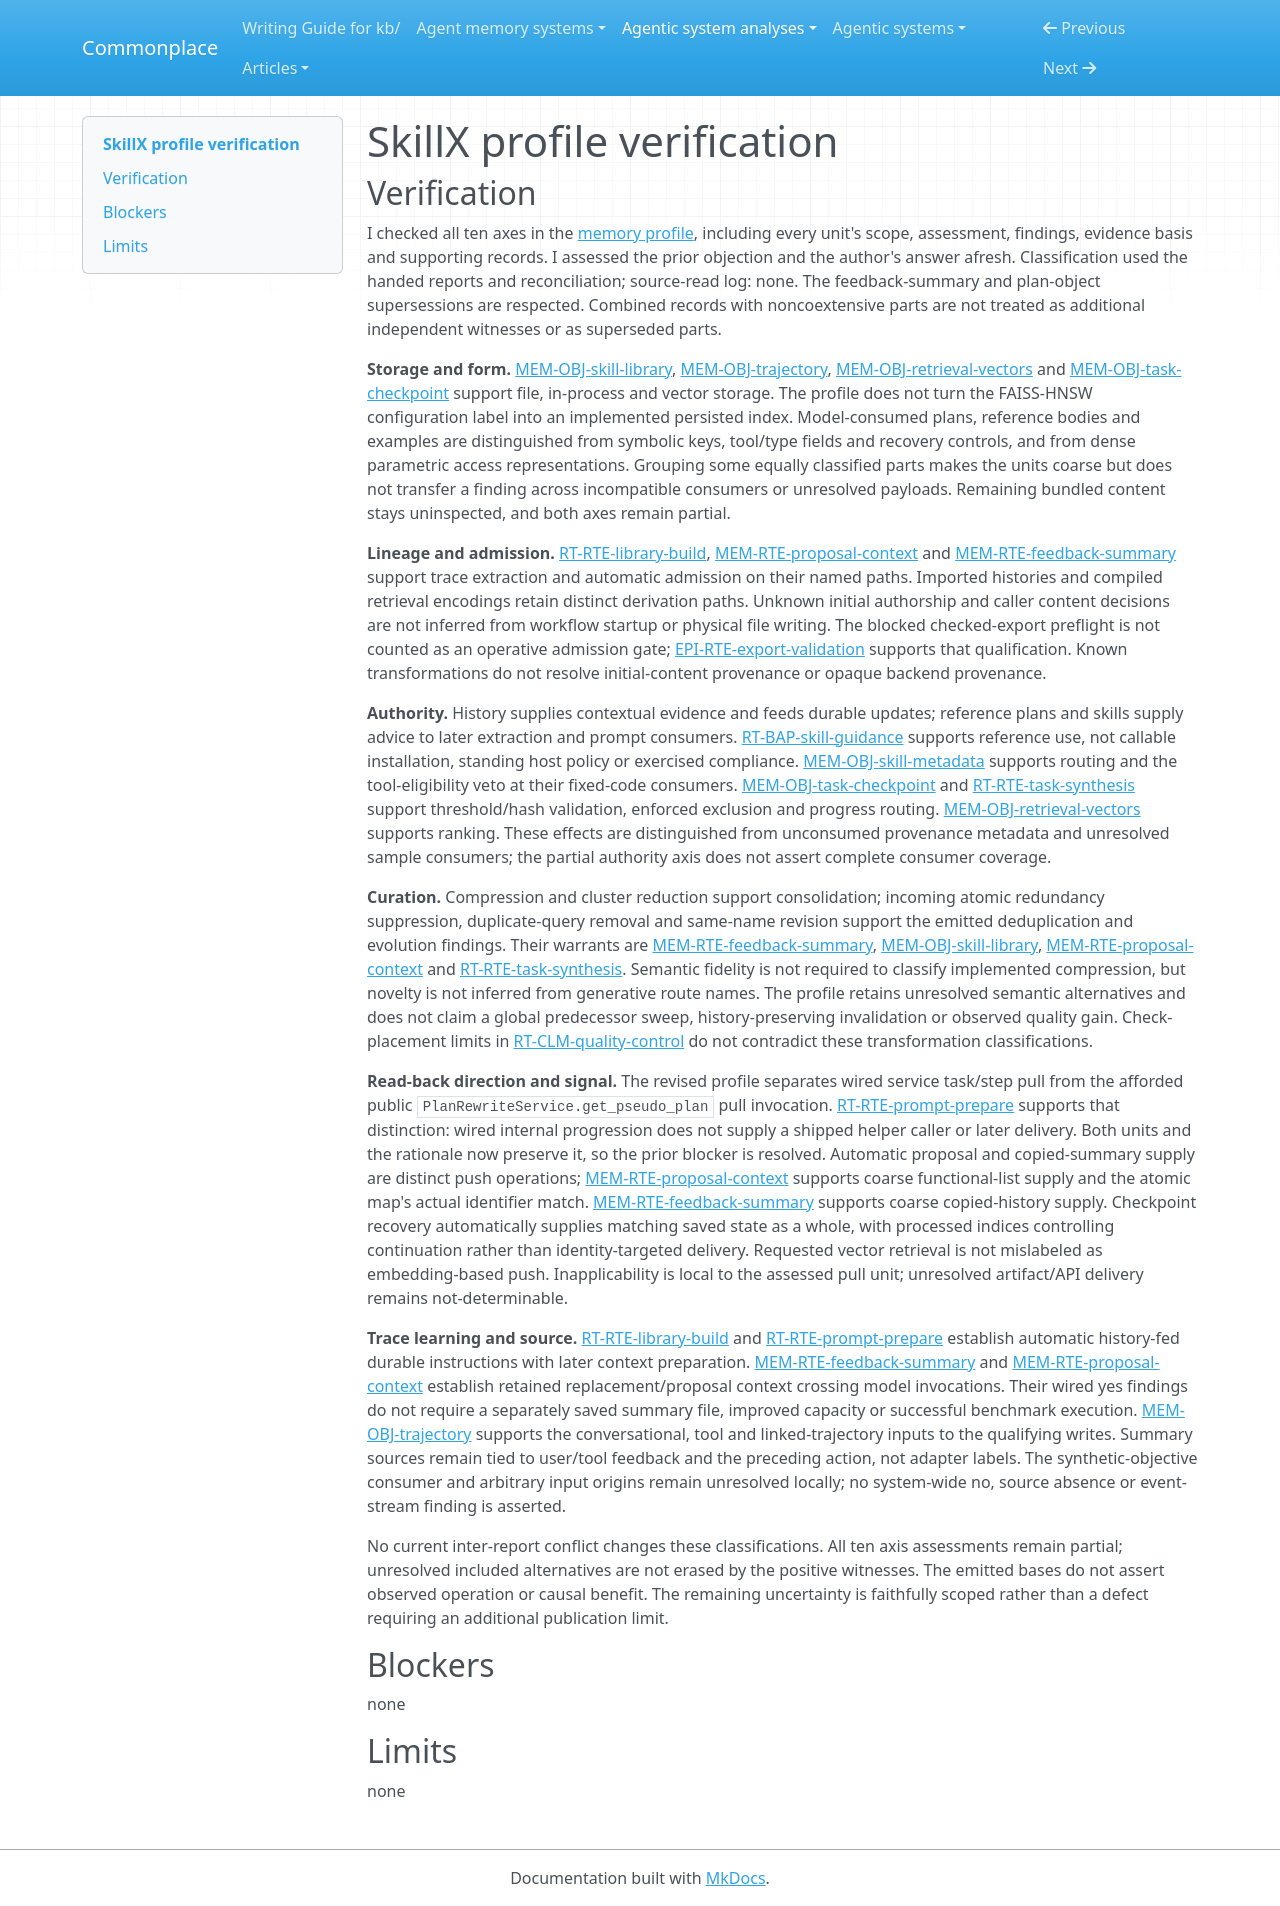

repository: zby/commonplace · page: agentic-system-analyses/retained/zjunlp--skillx/profile-verification/index.html · generator: mkdocs

---
type: agentic-system-analyses/types/agentic-system-verification.md
description: "Independent verification of SkillX's memory profile against the handed accepted records at the frozen commit."
run-id: AAS-2026-10-14-skillx-61e3fc8f9aa5-01
reviewed-boundary: b0047c848dbbcf019363d6d56eef8c558f69aefc
---

# SkillX profile verification

## Verification

I checked all ten axes in the [memory profile](memory-profile.md), including every unit's scope, assessment, findings, evidence basis and supporting records. I assessed the prior objection and the author's answer afresh. Classification used the handed reports and reconciliation; source-read log: none. The feedback-summary and plan-object supersessions are respected. Combined records with noncoextensive parts are not treated as additional independent witnesses or as superseded parts.

**Storage and form.** [MEM-OBJ-skill-library](memory.md#mem-obj-skill-library), [MEM-OBJ-trajectory](memory.md#mem-obj-trajectory), [MEM-OBJ-retrieval-vectors](memory.md#mem-obj-retrieval-vectors) and [MEM-OBJ-task-checkpoint](memory.md#mem-obj-task-checkpoint) support file, in-process and vector storage. The profile does not turn the FAISS-HNSW configuration label into an implemented persisted index. Model-consumed plans, reference bodies and examples are distinguished from symbolic keys, tool/type fields and recovery controls, and from dense parametric access representations. Grouping some equally classified parts makes the units coarse but does not transfer a finding across incompatible consumers or unresolved payloads. Remaining bundled content stays uninspected, and both axes remain partial.

**Lineage and admission.** [RT-RTE-library-build](runtime.md#rt-rte-library-build), [MEM-RTE-proposal-context](memory.md#mem-rte-proposal-context) and [MEM-RTE-feedback-summary](memory.md#mem-rte-feedback-summary) support trace extraction and automatic admission on their named paths. Imported histories and compiled retrieval encodings retain distinct derivation paths. Unknown initial authorship and caller content decisions are not inferred from workflow startup or physical file writing. The blocked checked-export preflight is not counted as an operative admission gate; [EPI-RTE-export-validation](epistemic.md#epi-rte-export-validation) supports that qualification. Known transformations do not resolve initial-content provenance or opaque backend provenance.

**Authority.** History supplies contextual evidence and feeds durable updates; reference plans and skills supply advice to later extraction and prompt consumers. [RT-BAP-skill-guidance](runtime.md#rt-bap-skill-guidance) supports reference use, not callable installation, standing host policy or exercised compliance. [MEM-OBJ-skill-metadata](memory.md#mem-obj-skill-metadata) supports routing and the tool-eligibility veto at their fixed-code consumers. [MEM-OBJ-task-checkpoint](memory.md#mem-obj-task-checkpoint) and [RT-RTE-task-synthesis](runtime.md#rt-rte-task-synthesis) support threshold/hash validation, enforced exclusion and progress routing. [MEM-OBJ-retrieval-vectors](memory.md#mem-obj-retrieval-vectors) supports ranking. These effects are distinguished from unconsumed provenance metadata and unresolved sample consumers; the partial authority axis does not assert complete consumer coverage.

**Curation.** Compression and cluster reduction support consolidation; incoming atomic redundancy suppression, duplicate-query removal and same-name revision support the emitted deduplication and evolution findings. Their warrants are [MEM-RTE-feedback-summary](memory.md#mem-rte-feedback-summary), [MEM-OBJ-skill-library](memory.md#mem-obj-skill-library), [MEM-RTE-proposal-context](memory.md#mem-rte-proposal-context) and [RT-RTE-task-synthesis](runtime.md#rt-rte-task-synthesis). Semantic fidelity is not required to classify implemented compression, but novelty is not inferred from generative route names. The profile retains unresolved semantic alternatives and does not claim a global predecessor sweep, history-preserving invalidation or observed quality gain. Check-placement limits in [RT-CLM-quality-control](runtime.md#rt-clm-quality-control) do not contradict these transformation classifications.

**Read-back direction and signal.** The revised profile separates wired service task/step pull from the afforded public `PlanRewriteService.get_pseudo_plan` pull invocation. [RT-RTE-prompt-prepare](runtime.md#rt-rte-prompt-prepare) supports that distinction: wired internal progression does not supply a shipped helper caller or later delivery. Both units and the rationale now preserve it, so the prior blocker is resolved. Automatic proposal and copied-summary supply are distinct push operations; [MEM-RTE-proposal-context](memory.md#mem-rte-proposal-context) supports coarse functional-list supply and the atomic map's actual identifier match. [MEM-RTE-feedback-summary](memory.md#mem-rte-feedback-summary) supports coarse copied-history supply. Checkpoint recovery automatically supplies matching saved state as a whole, with processed indices controlling continuation rather than identity-targeted delivery. Requested vector retrieval is not mislabeled as embedding-based push. Inapplicability is local to the assessed pull unit; unresolved artifact/API delivery remains not-determinable.

**Trace learning and source.** [RT-RTE-library-build](runtime.md#rt-rte-library-build) and [RT-RTE-prompt-prepare](runtime.md#rt-rte-prompt-prepare) establish automatic history-fed durable instructions with later context preparation. [MEM-RTE-feedback-summary](memory.md#mem-rte-feedback-summary) and [MEM-RTE-proposal-context](memory.md#mem-rte-proposal-context) establish retained replacement/proposal context crossing model invocations. Their wired yes findings do not require a separately saved summary file, improved capacity or successful benchmark execution. [MEM-OBJ-trajectory](memory.md#mem-obj-trajectory) supports the conversational, tool and linked-trajectory inputs to the qualifying writes. Summary sources remain tied to user/tool feedback and the preceding action, not adapter labels. The synthetic-objective consumer and arbitrary input origins remain unresolved locally; no system-wide no, source absence or event-stream finding is asserted.

No current inter-report conflict changes these classifications. All ten axis assessments remain partial; unresolved included alternatives are not erased by the positive witnesses. The emitted bases do not assert observed operation or causal benefit. The remaining uncertainty is faithfully scoped rather than a defect requiring an additional publication limit.

## Blockers

none

## Limits

none
